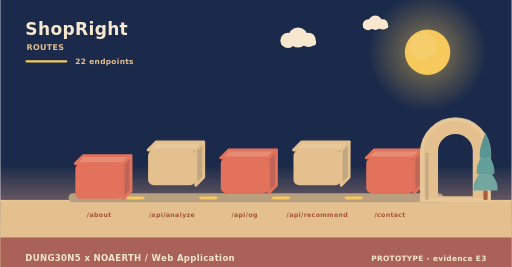
t = 0.00 s
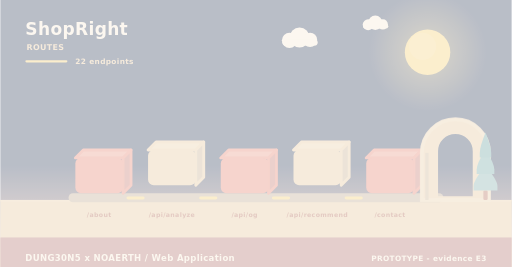
t = 2.00 s
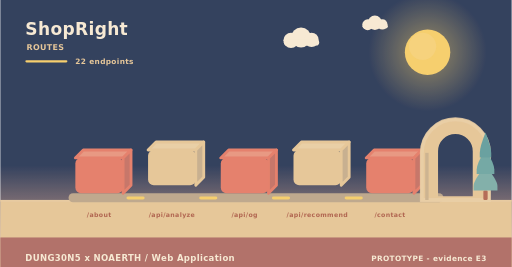
t = 3.98 s
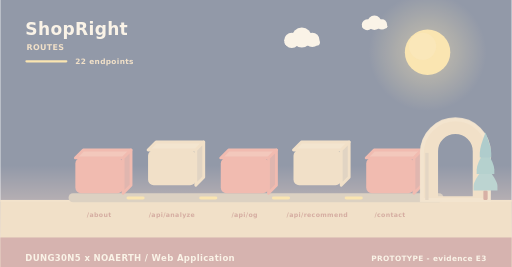
t = 4.98 s
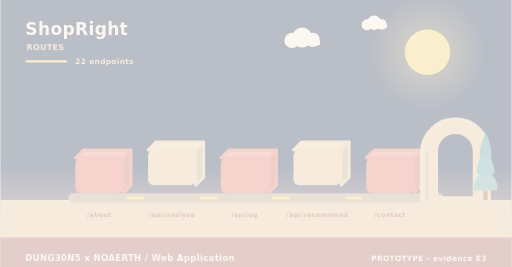
t = 5.40 s
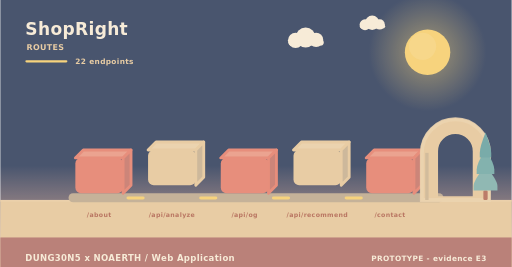
t = 10.00 s

The animated SVG that drew these frames (rendered in a browser with its animation timeline set to each time). Animation: 11 SMIL elements (animate=4,animateTransform=7); frames cover the first 10.00 s, repeats indefinitely.

<svg xmlns="http://www.w3.org/2000/svg" width="900" height="470" viewBox="0 0 900 470" role="img" aria-label="ShopRight - how data moves"><linearGradient id="skyd" x1="0" y1="0" x2="0" y2="1"><stop offset="0" stop-color="#1b2a4a"/><stop offset="0.62" stop-color="#1b2a4a"/><stop offset="1" stop-color="#f3ad8a"/></linearGradient><rect width="900" height="470" fill="url(#skyd)"/><radialGradient id="sund"><stop offset="0.35" stop-color="#f5c95c" stop-opacity="0.34"/><stop offset="1" stop-color="#f5c95c" stop-opacity="0"/></radialGradient><circle cx="752" cy="92" r="104" fill="url(#sund)"/><circle cx="752" cy="92" r="40" fill="#f5c95c"/><circle cx="743.2" cy="81.6" r="24" fill="#f5d27e" opacity="0.5"/><g><circle cx="524" cy="66" r="17.64" fill="#f6e7ce"/><circle cx="506.36" cy="71.04" r="13.44" fill="#f6e7ce"/><circle cx="542.48" cy="70.2" r="12.6" fill="#f6e7ce"/><rect x="493.76" y="69.36" width="62.16" height="10.92" rx="5.46" fill="#f6e7ce"/><animateTransform attributeName="transform" type="translate" values="0 0;24 0;0 0" dur="36s" begin="0s" repeatCount="indefinite"/></g><g><circle cx="660" cy="40" r="12.6" fill="#f6e7ce"/><circle cx="647.4" cy="43.6" r="9.6" fill="#f6e7ce"/><circle cx="673.2" cy="43" r="9" fill="#f6e7ce"/><rect x="638.4" y="42.4" width="44.4" height="7.8" rx="3.9" fill="#f6e7ce"/><animateTransform attributeName="transform" type="translate" values="0 0;-18 0;0 0" dur="46s" begin="3s" repeatCount="indefinite"/></g><rect x="0" y="352" width="900" height="118" fill="#e3c08d"/><rect x="0" y="352" width="900" height="3" fill="#e6c596"/><text x="44" y="62" font-family="Verdana,DejaVu Sans,sans-serif" font-size="30" font-weight="700" letter-spacing="0.6" fill="#f6e7ce" text-anchor="start">ShopRight</text><text x="46" y="88" font-family="Verdana,DejaVu Sans,sans-serif" font-size="14" font-weight="700" letter-spacing="0.6" fill="#e3c08d" text-anchor="start">ROUTES</text><rect x="44" y="106" width="74" height="4" rx="2" fill="#f5c95c"/><text x="132" y="112" font-family="Verdana,DejaVu Sans,sans-serif" font-size="13" font-weight="700" letter-spacing="0.6" fill="#e3c08d" text-anchor="start">22 endpoints</text><rect x="120" y="340" width="660" height="16" rx="8" fill="#b79f80"/><g><path d="M132,278 L216,278 L230,264 L146,264 Z" fill="#e68c74" stroke="#e2725b" stroke-width="5" stroke-linejoin="round"/><path d="M216,278 L230,264 L230,326 L216,340 Z" fill="#c06658" stroke="#e2725b" stroke-width="5" stroke-linejoin="round"/><rect x="132" y="278" width="84" height="62" rx="10" fill="#e2725b"/><animateTransform attributeName="transform" type="translate" values="0 10;0 0" dur="0.8s" begin="0s" fill="freeze"/></g><text x="174" y="382" font-family="Verdana,DejaVu Sans,sans-serif" font-size="11" font-weight="700" letter-spacing="0.6" fill="#a8543c" text-anchor="middle">/about</text><g><path d="M260,264 L344,264 L358,250 L274,250 Z" fill="#e7c99b" stroke="#e3c08d" stroke-width="5" stroke-linejoin="round"/><path d="M344,264 L358,250 L358,312 L344,326 Z" fill="#c1a682" stroke="#e3c08d" stroke-width="5" stroke-linejoin="round"/><rect x="260" y="264" width="84" height="62" rx="10" fill="#e3c08d"/><animateTransform attributeName="transform" type="translate" values="0 10;0 0" dur="0.8s" begin="0.26s" fill="freeze"/></g><text x="302" y="382" font-family="Verdana,DejaVu Sans,sans-serif" font-size="11" font-weight="700" letter-spacing="0.6" fill="#a8543c" text-anchor="middle">/api/analyze</text><rect x="222" y="346" width="32" height="5" rx="3" fill="#f5c95c"/><animate attributeName="opacity" values="0.3;1;0.3" dur="3.4s" begin="0.5s" repeatCount="indefinite"/><g><path d="M388,278 L472,278 L486,264 L402,264 Z" fill="#e68c74" stroke="#e2725b" stroke-width="5" stroke-linejoin="round"/><path d="M472,278 L486,264 L486,326 L472,340 Z" fill="#c06658" stroke="#e2725b" stroke-width="5" stroke-linejoin="round"/><rect x="388" y="278" width="84" height="62" rx="10" fill="#e2725b"/><animateTransform attributeName="transform" type="translate" values="0 10;0 0" dur="0.8s" begin="0.52s" fill="freeze"/></g><text x="430" y="382" font-family="Verdana,DejaVu Sans,sans-serif" font-size="11" font-weight="700" letter-spacing="0.6" fill="#a8543c" text-anchor="middle">/api/og</text><rect x="350" y="346" width="32" height="5" rx="3" fill="#f5c95c"/><animate attributeName="opacity" values="0.3;1;0.3" dur="3.4s" begin="1s" repeatCount="indefinite"/><g><path d="M516,264 L600,264 L614,250 L530,250 Z" fill="#e7c99b" stroke="#e3c08d" stroke-width="5" stroke-linejoin="round"/><path d="M600,264 L614,250 L614,312 L600,326 Z" fill="#c1a682" stroke="#e3c08d" stroke-width="5" stroke-linejoin="round"/><rect x="516" y="264" width="84" height="62" rx="10" fill="#e3c08d"/><animateTransform attributeName="transform" type="translate" values="0 10;0 0" dur="0.8s" begin="0.78s" fill="freeze"/></g><text x="558" y="382" font-family="Verdana,DejaVu Sans,sans-serif" font-size="11" font-weight="700" letter-spacing="0.6" fill="#a8543c" text-anchor="middle">/api/recommend</text><rect x="478" y="346" width="32" height="5" rx="3" fill="#f5c95c"/><animate attributeName="opacity" values="0.3;1;0.3" dur="3.4s" begin="1.5s" repeatCount="indefinite"/><g><path d="M644,278 L728,278 L742,264 L658,264 Z" fill="#e68c74" stroke="#e2725b" stroke-width="5" stroke-linejoin="round"/><path d="M728,278 L742,264 L742,326 L728,340 Z" fill="#c06658" stroke="#e2725b" stroke-width="5" stroke-linejoin="round"/><rect x="644" y="278" width="84" height="62" rx="10" fill="#e2725b"/><animateTransform attributeName="transform" type="translate" values="0 10;0 0" dur="0.8s" begin="1.04s" fill="freeze"/></g><text x="686" y="382" font-family="Verdana,DejaVu Sans,sans-serif" font-size="11" font-weight="700" letter-spacing="0.6" fill="#a8543c" text-anchor="middle">/contact</text><rect x="606" y="346" width="32" height="5" rx="3" fill="#f5c95c"/><animate attributeName="opacity" values="0.3;1;0.3" dur="3.4s" begin="2s" repeatCount="indefinite"/><path d="M742,352 L742,269.04 A59,59 0 0 1 860,269.04 L860,352 Z M767.96,348 L767.96,266.4 A33.04,33.04 0 0 1 834.04,266.4 L834.04,348 Z" fill="#e3c08d" fill-rule="evenodd" stroke="#e3c08d" stroke-width="5" stroke-linejoin="round"/><path d="M742,352 L742,269.04 A59,59 0 0 1 860,269.04 L860,352 Z" fill="none" stroke="#e8c99d" stroke-width="7" stroke-linecap="round" opacity="0.85"/><rect x="747.9" y="269.04" width="5.9" height="82.96" fill="#c7ab84"/><rect x="850.22" y="335.36" width="7.56" height="16.64" rx="2.1" fill="#ac5b43"/><path d="M854,291.68 Q833,317.01 833,327.5 Q833,335.36 833,335.36 L875,335.36 Q875,335.36 875,327.5 Q875,317.01 854,291.68 Z" fill="#74a6a0"/><path d="M854,262.56 Q838.46,287.89 838.46,298.38 Q838.46,306.24 838.46,306.24 L869.54,306.24 Q869.54,306.24 869.54,298.38 Q869.54,287.89 854,262.56 Z" fill="#649f9a"/><path d="M854,233.44 Q843.92,258.77 843.92,269.26 Q843.92,277.12 843.92,277.12 L864.08,277.12 Q864.08,277.12 864.08,269.26 Q864.08,258.77 854,233.44 Z" fill="#589694"/><rect x="0" y="418" width="900" height="52" rx="0" fill="#a65c56" opacity="0.94"/><text x="44" y="460" font-family="Verdana,DejaVu Sans,sans-serif" font-size="15" font-weight="700" letter-spacing="0.6" fill="#f6e7ce" text-anchor="start">DUNG30N5 x NOAERTH  /  Web Application</text><text x="856" y="460" font-family="Verdana,DejaVu Sans,sans-serif" font-size="13" font-weight="700" letter-spacing="0.6" fill="#f6e7ce" text-anchor="end">PROTOTYPE  -  evidence E3</text></svg>
